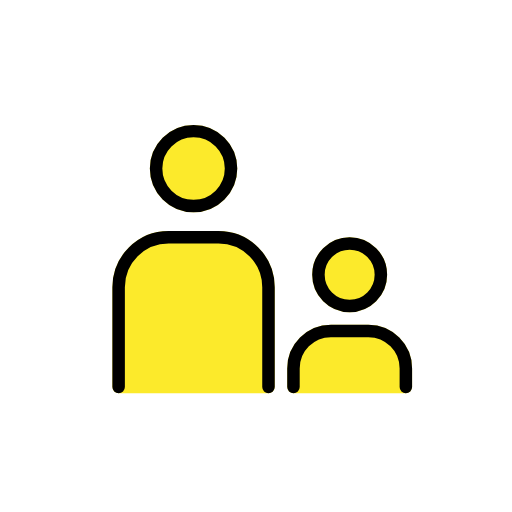
t = 0.00 s
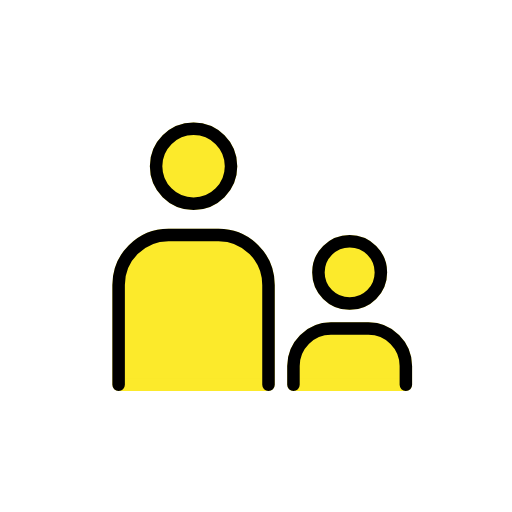
t = 0.48 s
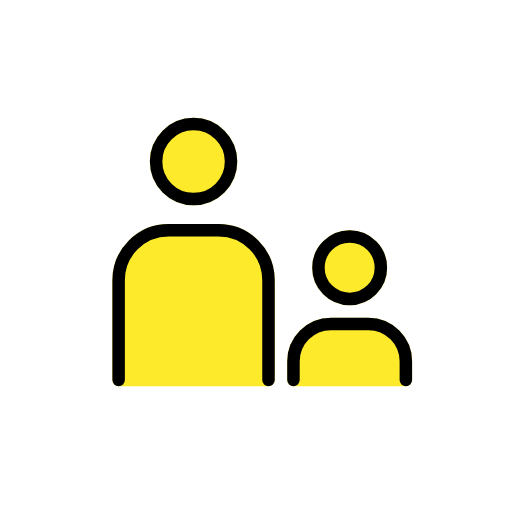
t = 1.43 s
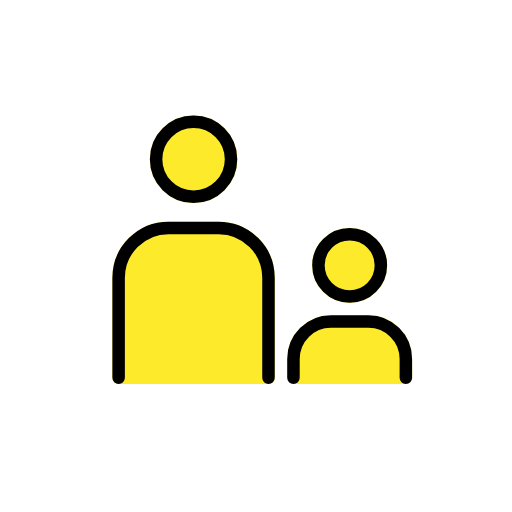
t = 1.90 s
t = 2.38 s: frame unchanged from t = 1.43 s, image omitted
t = 3.33 s: frame unchanged from t = 0.48 s, image omitted

The animated SVG that drew these frames (rendered in a browser with its animation timeline set to each time). Animation: 1 SMIL element (animateTransform=1); one cycle of 3.80 s, repeats indefinitely.

<?xml version='1.0' encoding='utf-8'?>
<svg xmlns="http://www.w3.org/2000/svg" id="emoji" viewBox="-5 -5 82 82" width="200" height="200" role="img">
  <title>OpenMoji: family: adult, child</title><g><g id="color">
    <circle cx="51" cy="39" r="5" fill="#fcea2b" stroke="#fcea2b" stroke-linecap="round" stroke-linejoin="round" stroke-width="2" />
    <path fill="#fcea2b" stroke="#fcea2b" stroke-linecap="round" stroke-linejoin="round" stroke-width="2" d="M42,57v-3c0-3.3137,2.6863-6,6-6h6c3.3137,0,6,2.6863,6,6v3h-18Z" />
    <circle cx="26" cy="22" r="6" fill="#fcea2b" stroke="#fcea2b" stroke-linecap="round" stroke-linejoin="round" stroke-width="2" />
    <path fill="#fcea2b" stroke="#fcea2b" stroke-linecap="round" stroke-linejoin="round" stroke-width="2" d="M14,57v-16c0-4.4183,3.5817-8,8-8h8c4.4183,0,8,3.5817,8,8v16H14Z" />
  </g>
  <g id="line">
    <circle cx="51" cy="39" r="5" fill="none" stroke="#000" stroke-linecap="round" stroke-linejoin="round" stroke-width="2" />
    <path fill="none" stroke="#000" stroke-linecap="round" stroke-linejoin="round" stroke-width="2" d="M42,57v-3c0-3.3137,2.6863-6,6-6h6c3.3137,0,6,2.6863,6,6v3" />
    <circle cx="26" cy="22" r="6" fill="none" stroke="#000" stroke-linecap="round" stroke-linejoin="round" stroke-width="2" />
    <path fill="none" stroke="#000" stroke-linecap="round" stroke-linejoin="round" stroke-width="2" d="M14,57v-16c0-4.4183,3.5817-8,8-8h8c4.4183,0,8,3.5817,8,8v16" />
  </g>
<animateTransform attributeName="transform" type="translate" values="0 0;0 -1.5;0 0" dur="3.8s" repeatCount="indefinite" /></g></svg>
